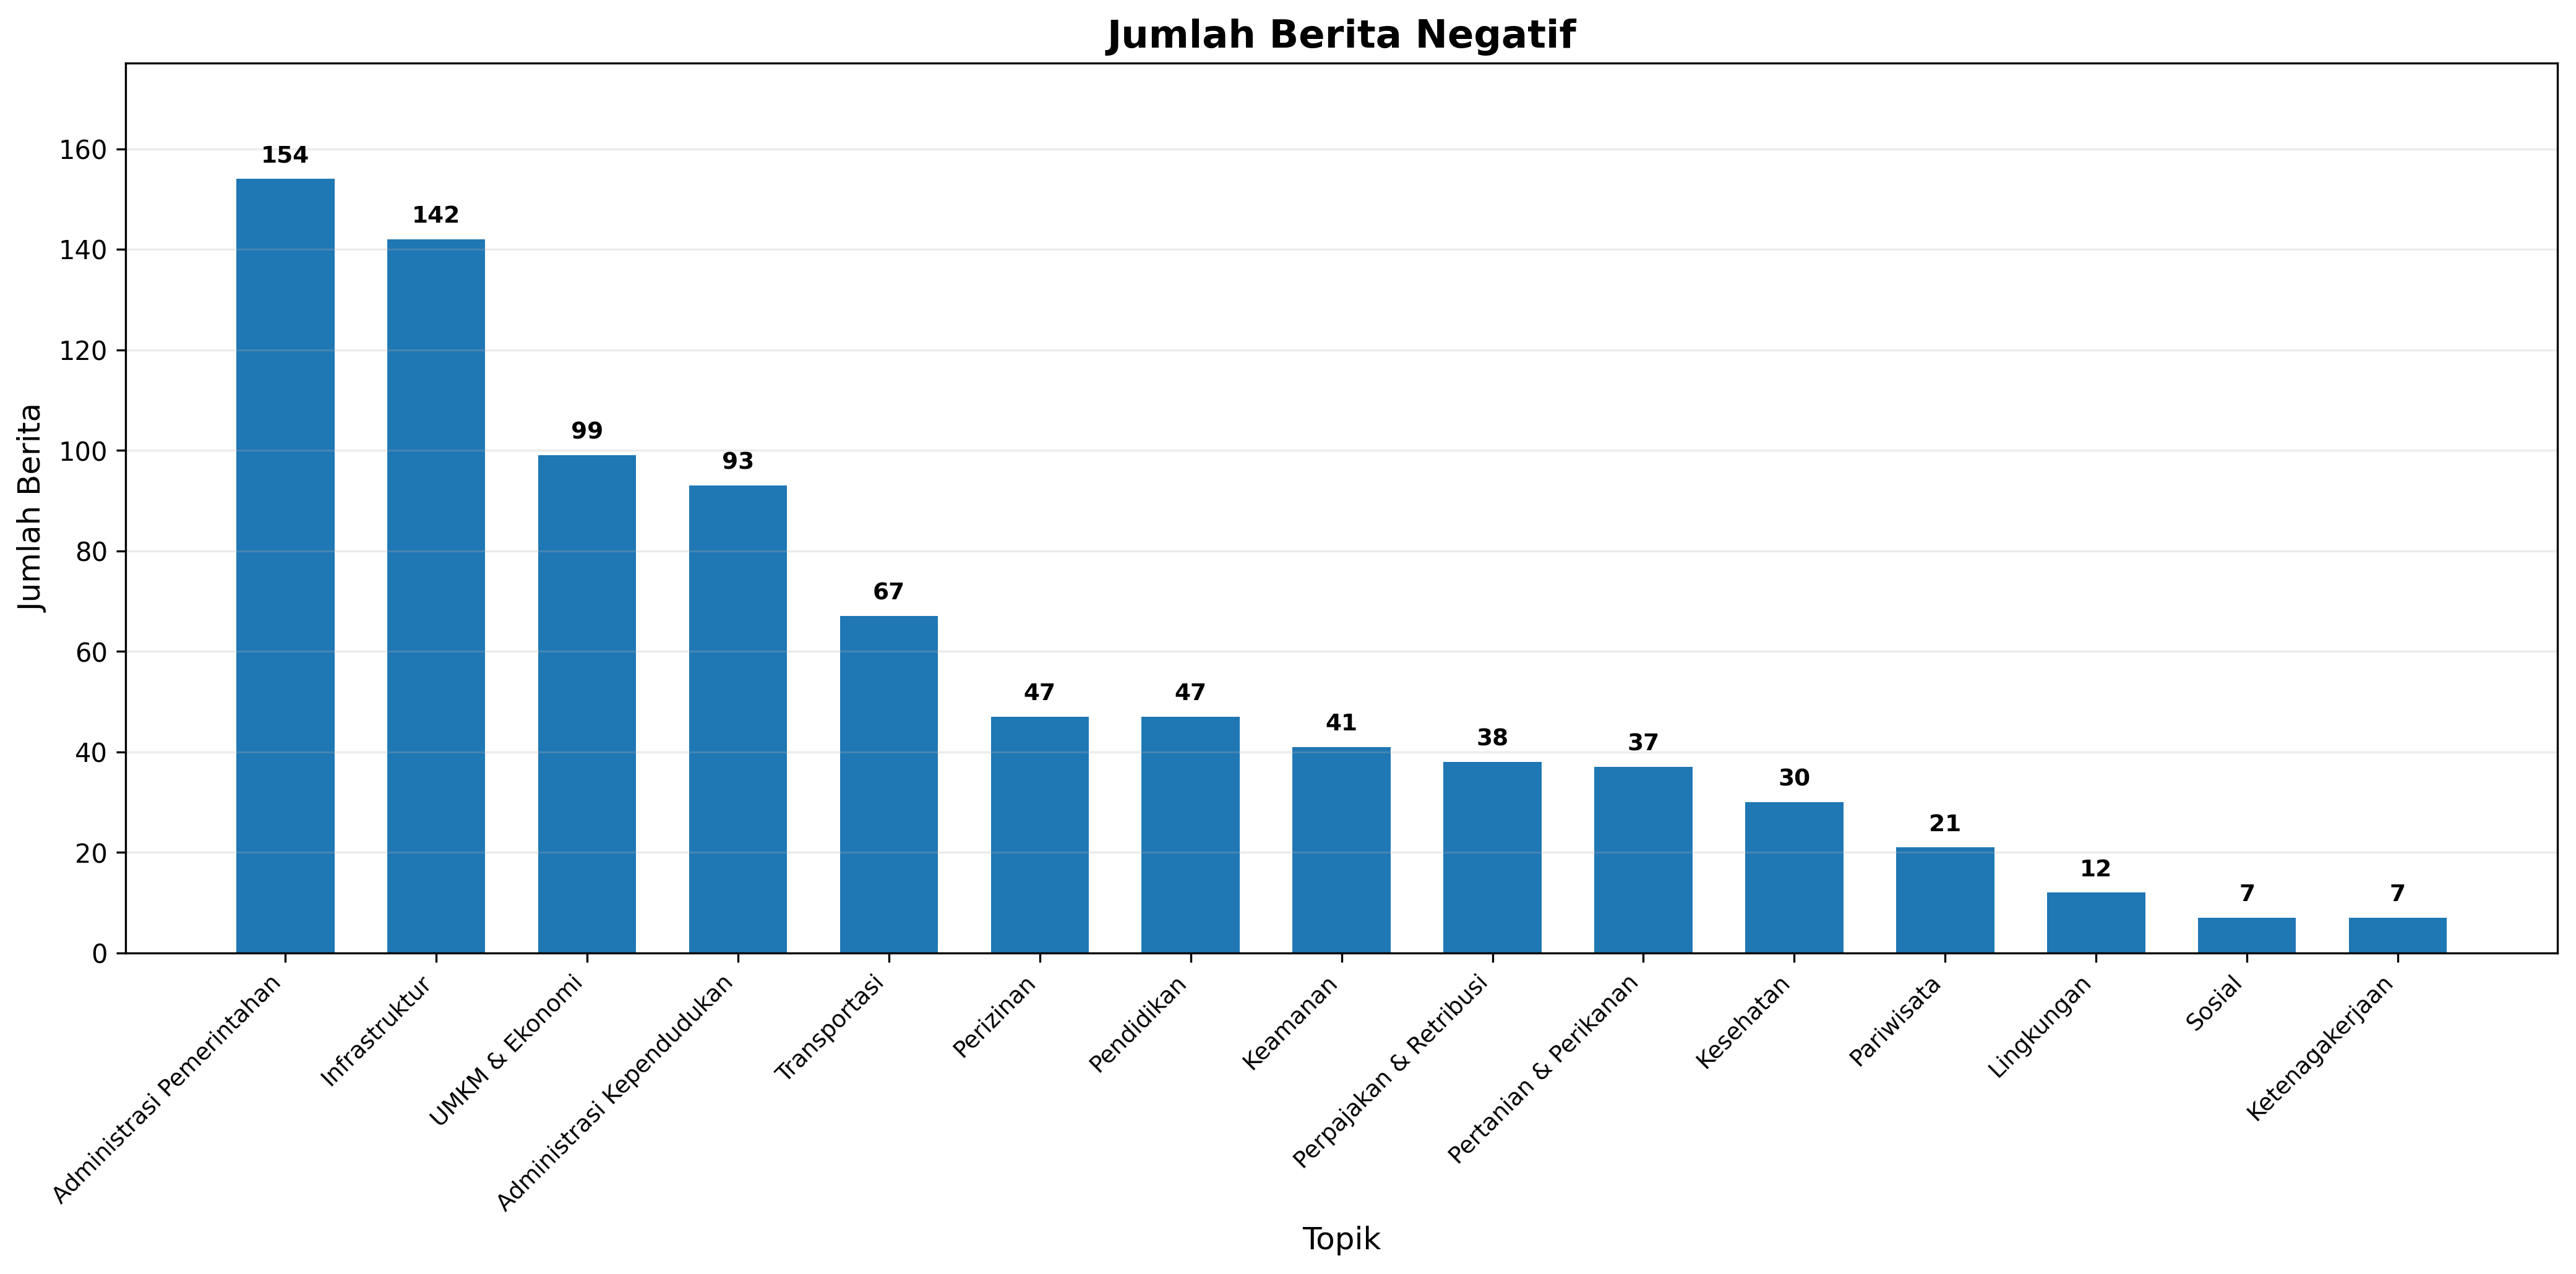

Data behind this chart, as committed beside it:
Topik, Jumlah Berita
Administrasi Pemerintahan, 154
Infrastruktur, 142
UMKM & Ekonomi, 99
Administrasi Kependudukan, 93
Transportasi, 67
Perizinan, 47
Pendidikan, 47
Keamanan, 41
Perpajakan & Retribusi, 38
Pertanian & Perikanan, 37
Kesehatan, 30
Pariwisata, 21
Lingkungan, 12
Sosial, 7
Ketenagakerjaan, 7
